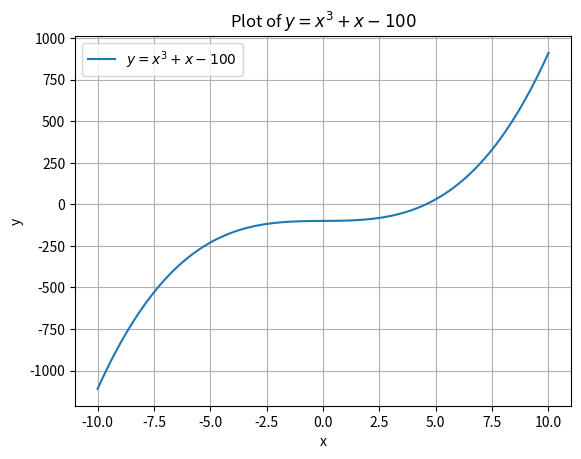

Write Python code to recreate this figure.
import matplotlib.pyplot as plt
import numpy as np

x = np.linspace(-10, 10, 100)

y = x**3 + x - 100

plt.plot(x, y, label='$y = x^3 + x - 100$')

plt.xlabel('x')
plt.ylabel('y')
plt.title('Plot of $y = x^3 + x - 100$')

plt.grid(True)

plt.legend()

plt.show()